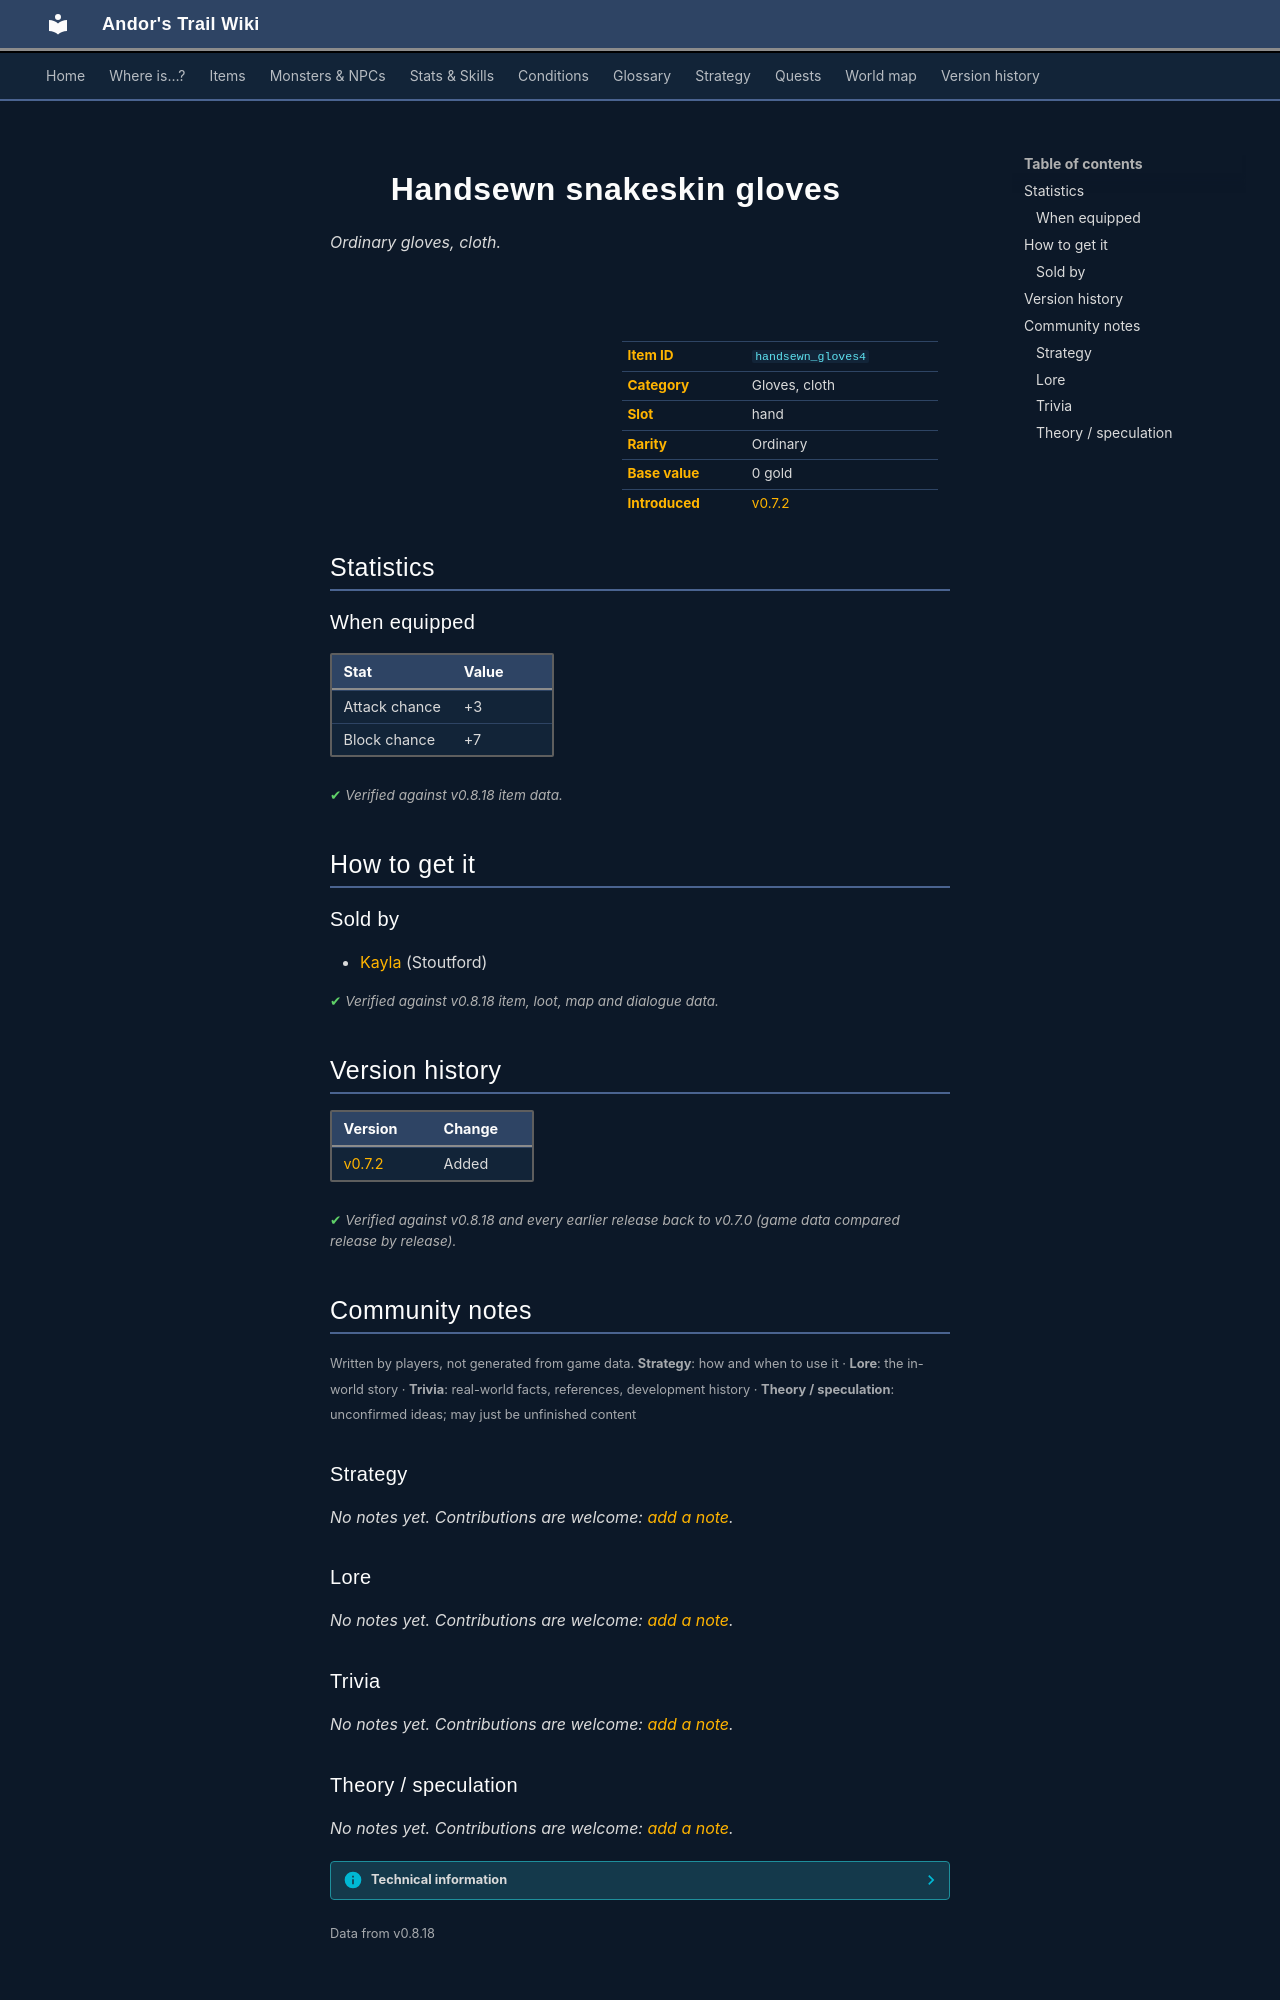

repository: asdfghjkl628/Andor-s-Trail-Wikiiii · page: items/handsewn_gloves4/index.html · generator: mkdocs

---
description: "Handsewn snakeskin gloves is a ordinary gloves, cloth in Andor's Trail (Attack chance +3, Block chance +7). How to get it: shops."
---

# ![](../assets/icons/items/items_japozero_228.png){ .sprite } Handsewn snakeskin gloves

*Ordinary gloves, cloth.*

<div class="infobox" markdown>

<p class="ib-img"><img class="sprite" src="../../assets/icons/items/items_japozero_228.png" alt=""></p>

| | |
|---|---|
| **Item ID** | `handsewn_gloves4` |
| **Category** | Gloves, cloth |
| **Slot** | hand |
| **Rarity** | Ordinary |
| **Base value** | 0 gold |
| **Introduced** | [v0.7.2](../versions/0.7.2.md) |

</div>

## Statistics

### When equipped

| Stat | Value |
|---|---|
| Attack chance | +3 |
| Block chance | +7 |

<p class="verified">Verified against v0.8.18 item data.</p>

## How to get it

### Sold by

- [Kayla](../monsters/kayla.md) (Stoutford)


<p class="verified">Verified against v0.8.18 item, loot, map and dialogue data.</p>


## Version history

| Version | Change |
|---|---|
| [v0.7.2](../versions/0.7.2.md) | Added |

<p class="verified">Verified against v0.8.18 and every earlier release back to v0.7.0 (game data compared release by release).</p>


## Community notes

<small>Written by players, not generated from game data. **Strategy**: how and when to use it · **Lore**: the in-world story · **Trivia**: real-world facts, references, development history · **Theory / speculation**: unconfirmed ideas; may just be unfinished content</small>

### Strategy

*No notes yet. Contributions are welcome: [add a note](https://github.com/asdfghjkl628/Andor-s-Trail-Wikiiii/new/main/notes/items?filename=handsewn_gloves4.md&value=%23%23%20Strategy%0A%0A%3C%21--%20how%20and%20when%20to%20use%20it%20--%3E%0A%0A%23%23%20Lore%0A%0A%3C%21--%20the%20in-world%20story%20--%3E%0A%0A%23%23%20Trivia%0A%0A%3C%21--%20real-world%20facts%2C%20references%2C%20development%20history%20--%3E%0A%0A%23%23%20Theory%20/%20speculation%0A%0A%3C%21--%20unconfirmed%20ideas%3B%20may%20just%20be%20unfinished%20content%20--%3E%0A).*

### Lore

*No notes yet. Contributions are welcome: [add a note](https://github.com/asdfghjkl628/Andor-s-Trail-Wikiiii/new/main/notes/items?filename=handsewn_gloves4.md&value=%23%23%20Strategy%0A%0A%3C%21--%20how%20and%20when%20to%20use%20it%20--%3E%0A%0A%23%23%20Lore%0A%0A%3C%21--%20the%20in-world%20story%20--%3E%0A%0A%23%23%20Trivia%0A%0A%3C%21--%20real-world%20facts%2C%20references%2C%20development%20history%20--%3E%0A%0A%23%23%20Theory%20/%20speculation%0A%0A%3C%21--%20unconfirmed%20ideas%3B%20may%20just%20be%20unfinished%20content%20--%3E%0A).*

### Trivia

*No notes yet. Contributions are welcome: [add a note](https://github.com/asdfghjkl628/Andor-s-Trail-Wikiiii/new/main/notes/items?filename=handsewn_gloves4.md&value=%23%23%20Strategy%0A%0A%3C%21--%20how%20and%20when%20to%20use%20it%20--%3E%0A%0A%23%23%20Lore%0A%0A%3C%21--%20the%20in-world%20story%20--%3E%0A%0A%23%23%20Trivia%0A%0A%3C%21--%20real-world%20facts%2C%20references%2C%20development%20history%20--%3E%0A%0A%23%23%20Theory%20/%20speculation%0A%0A%3C%21--%20unconfirmed%20ideas%3B%20may%20just%20be%20unfinished%20content%20--%3E%0A).*
